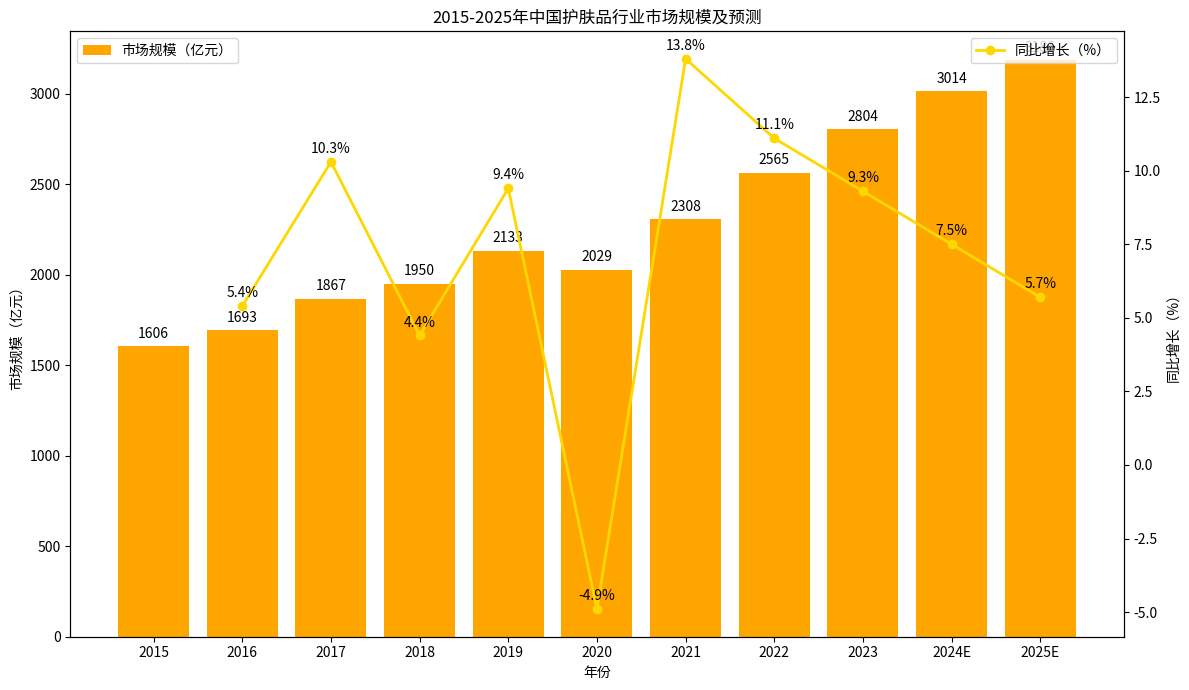

Source code (Python):
import matplotlib.pyplot as plt
import numpy as np

# 数据
years = ["2015", "2016", "2017", "2018", "2019", "2020", "2021", "2022", "2023", "2024E", "2025E"]
market_size = [1606, 1693, 1867, 1950, 2133, 2029, 2308, 2565, 2804, 3014, 3186]
growth_rate = [np.nan, 5.4, 10.3, 4.4, 9.4, -4.9, 13.8, 11.1, 9.3, 7.5, 5.7]

x = np.arange(len(years))

fig, ax1 = plt.subplots(figsize=(12, 7))

# 绘制市场规模柱状图
ax1.bar(x, market_size, color='orange', label='市场规模（亿元）')
ax1.set_ylabel('市场规模（亿元）')
ax1.set_xlabel('年份')
ax1.set_xticks(x)
ax1.set_xticklabels(years)
ax1.legend(loc='upper left')

# 创建双轴，绘制同比增长折线图
ax2 = ax1.twinx()
ax2.plot(x, growth_rate, marker='o', color='gold', label='同比增长（%）', linewidth=2)
ax2.set_ylabel('同比增长（%）')
ax2.legend(loc='upper right')

# 添加市场规模数值标注
for i, size in enumerate(market_size):
    ax1.text(i, size + 30, f'{size}', ha='center', va='bottom')

# 添加同比增长数值标注（跳过2015年，因无同比数据）
for i, rate in enumerate(growth_rate):
    if i > 0:
        ax2.text(i, rate + 0.2, f'{rate}%', ha='center', va='bottom')

ax1.set_title('2015-2025年中国护肤品行业市场规模及预测')

plt.tight_layout()
plt.show()
